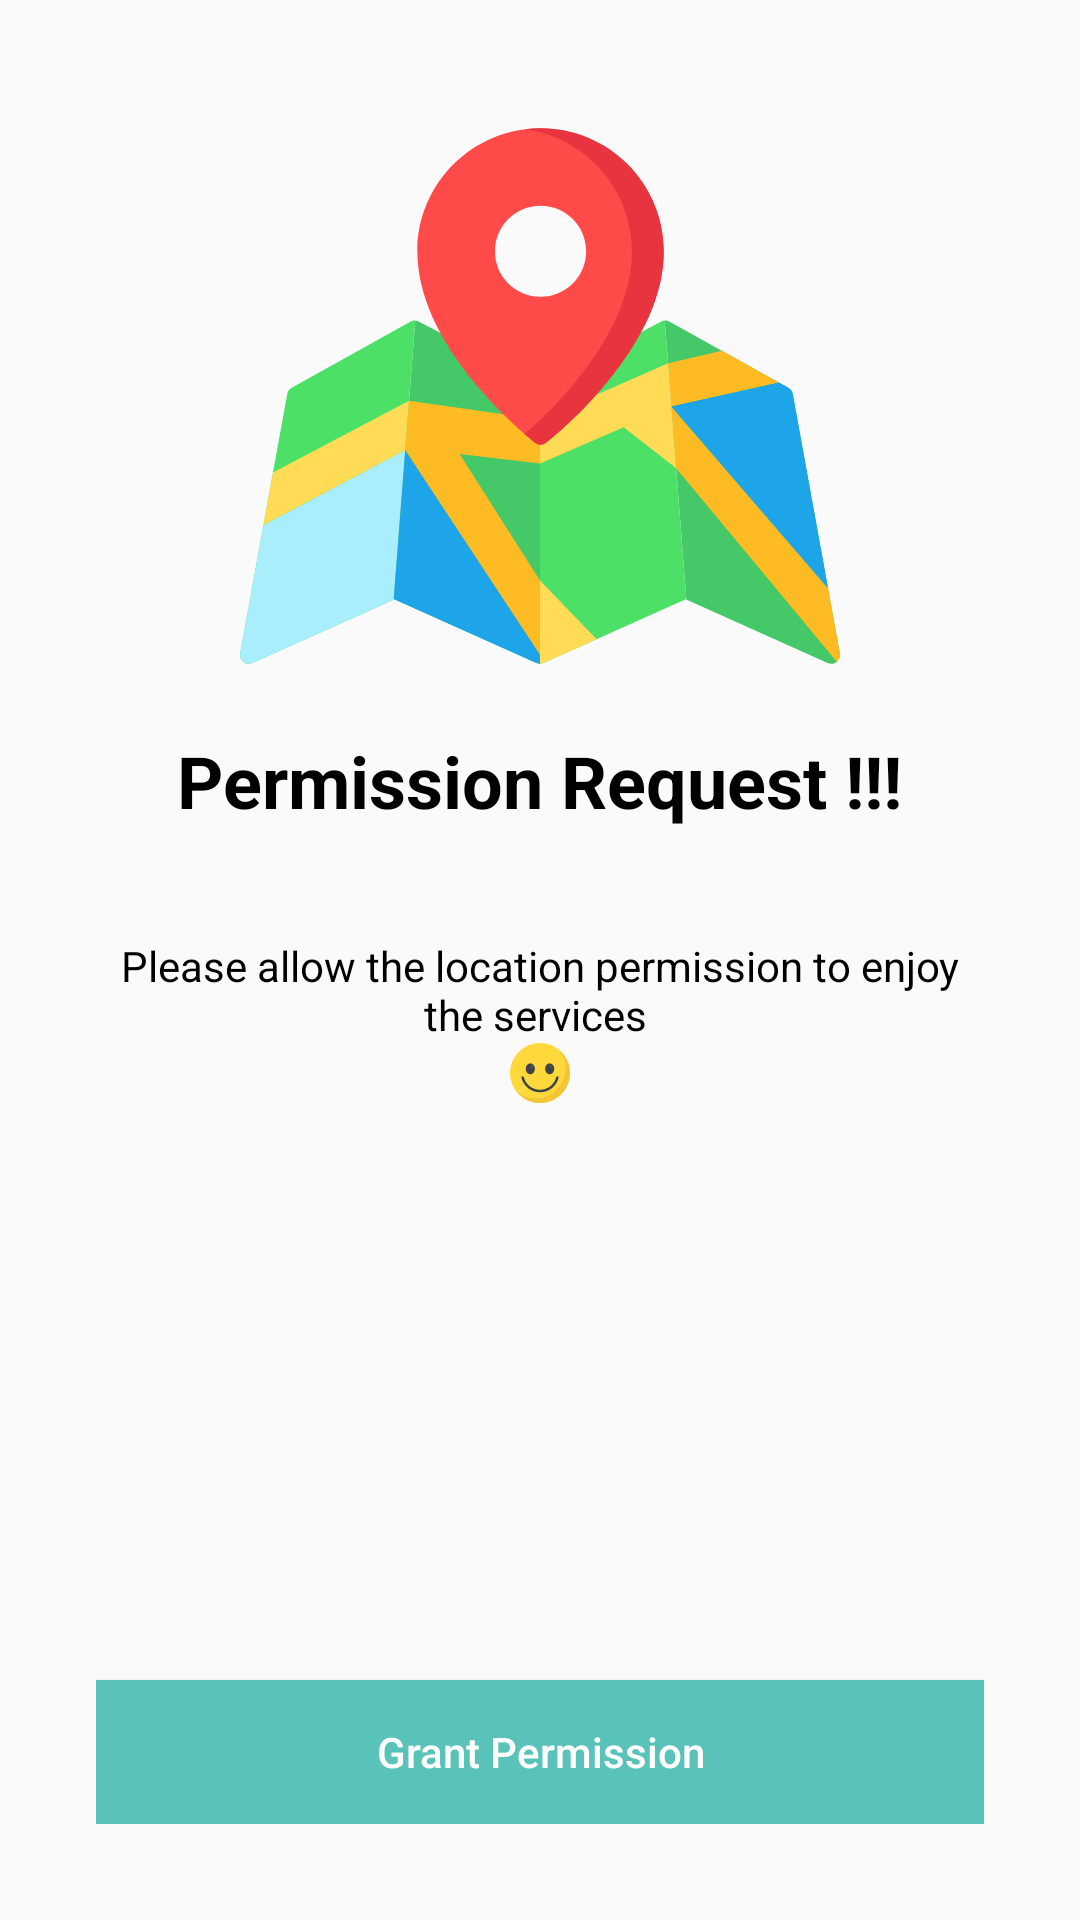

Reconstruct the res/layout file that produces this screen, plus the resources it refers to.
<!-- AndroidManifest.xml: application theme AppTheme.NoActionBar -->
<!-- res/layout/activity_location_permission.xml -->
<?xml version="1.0" encoding="utf-8"?>
<RelativeLayout xmlns:android="http://schemas.android.com/apk/res/android"
    android:layout_width="match_parent"
    android:layout_height="match_parent"
    android:padding="32dp">

    <LinearLayout
        android:layout_width="match_parent"
        android:layout_height="wrap_content"
        android:orientation="vertical"
        android:gravity="center_horizontal">

        <ImageView
            android:layout_width="wrap_content"
            android:layout_height="@dimen/dimen_image200dp"
            android:src="@drawable/ic_location" />

        <TextView
            android:layout_width="wrap_content"
            android:layout_height="wrap_content"
            android:text="Permission Request !!!"
            android:textSize="24sp"
            android:layout_marginTop="12dp"
            android:textColor="@color/black"
            android:textStyle="bold"/>

        <TextView
            android:layout_width="wrap_content"
            android:layout_height="wrap_content"
            android:gravity="center_horizontal"
            android:layout_marginTop="36dp"
            android:textColor="@color/black"
            android:text="Please allow the location permission to enjoy the services "/>
        <TextView
            android:layout_width="20dp"
            android:layout_height="20dp"
            android:layout_gravity="center"
            android:drawableStart="@drawable/ic_smile"
            android:gravity="center"
            />

    </LinearLayout>

    <Button
        android:id="@+id/btn_grant"
        android:layout_width="match_parent"
        android:layout_height="wrap_content"
        android:layout_alignParentBottom="true"
        android:background="@color/colorPrimary"
        android:textColor="#FFFFFF"
        android:text="Grant Permission"
        android:textAllCaps="false" />

</RelativeLayout>
<!-- resources referenced by this layout -->
<resources>
  <color name="black">#000000</color>
  <color name="colorPrimary">#5AC3B9</color>
  <dimen name="dimen_image200dp">200dp</dimen>
  <!-- drawable ic_location: vector/xml drawable (drawable, 3974 chars, omitted) -->
  <!-- drawable ic_smile (drawable) -->
  <vector xmlns:android="http://schemas.android.com/apk/res/android"
      android:width="20dp"
      android:height="20dp"
      android:viewportWidth="512"
      android:viewportHeight="512">
    <path
        android:pathData="M256,256m-256,0a256,256 0,1 1,512 0a256,256 0,1 1,-512 0"
        android:fillColor="#FFD93B"/>
    <path
        android:pathData="M256,420.544c-74.864,0 -140.096,-50.704 -158.624,-123.28c-1.456,-5.712 1.984,-11.52 7.696,-12.976c5.68,-1.488 11.504,1.984 12.96,7.696c16.128,63.136 72.848,107.232 137.952,107.232s121.84,-44.096 137.952,-107.232c1.44,-5.712 7.248,-9.184 12.976,-7.696c5.712,1.456 9.152,7.264 7.696,12.976C396.096,369.84 330.864,420.544 256,420.544z"
        android:fillColor="#3E4347"/>
    <path
        android:pathData="M512,256c0,141.44 -114.64,256 -256,256c-80.48,0 -152.32,-37.12 -199.28,-95.28c43.92,35.52 99.84,56.72 160.72,56.72c141.36,0 256,-114.56 256,-256c0,-60.88 -21.2,-116.8 -56.72,-160.72C474.8,103.68 512,175.52 512,256z"
        android:fillColor="#F4C534"/>
    <path
        android:pathData="M134.096,220.304a39.232,46.624 0,1 0,78.464 0a39.232,46.624 0,1 0,-78.464 0z"
        android:fillColor="#3E4347"/>
    <path
        android:pathData="M191.024,210.272c-3.056,2.4 -8.08,1.216 -11.296,-2.688s-3.376,-9.136 -0.32,-11.536c3.04,-2.512 8.08,-1.328 11.28,2.576C193.92,202.64 193.952,207.776 191.024,210.272z"
        android:fillColor="#5A5F63"/>
    <path
        android:pathData="M299.488,220.304a39.232,46.624 0,1 0,78.464 0a39.232,46.624 0,1 0,-78.464 0z"
        android:fillColor="#3E4347"/>
    <path
        android:pathData="M356.384,210.272c-3.056,2.4 -8.08,1.216 -11.296,-2.688s-3.376,-9.136 -0.32,-11.536c3.04,-2.512 8.064,-1.328 11.28,2.576C359.28,202.64 359.312,207.776 356.384,210.272z"
        android:fillColor="#5A5F63"/>
  </vector>
  <style name="AppTheme.NoActionBar">
          <item name="windowActionBar">false</item>
          <item name="windowNoTitle">true</item>
      </style>
</resources>
